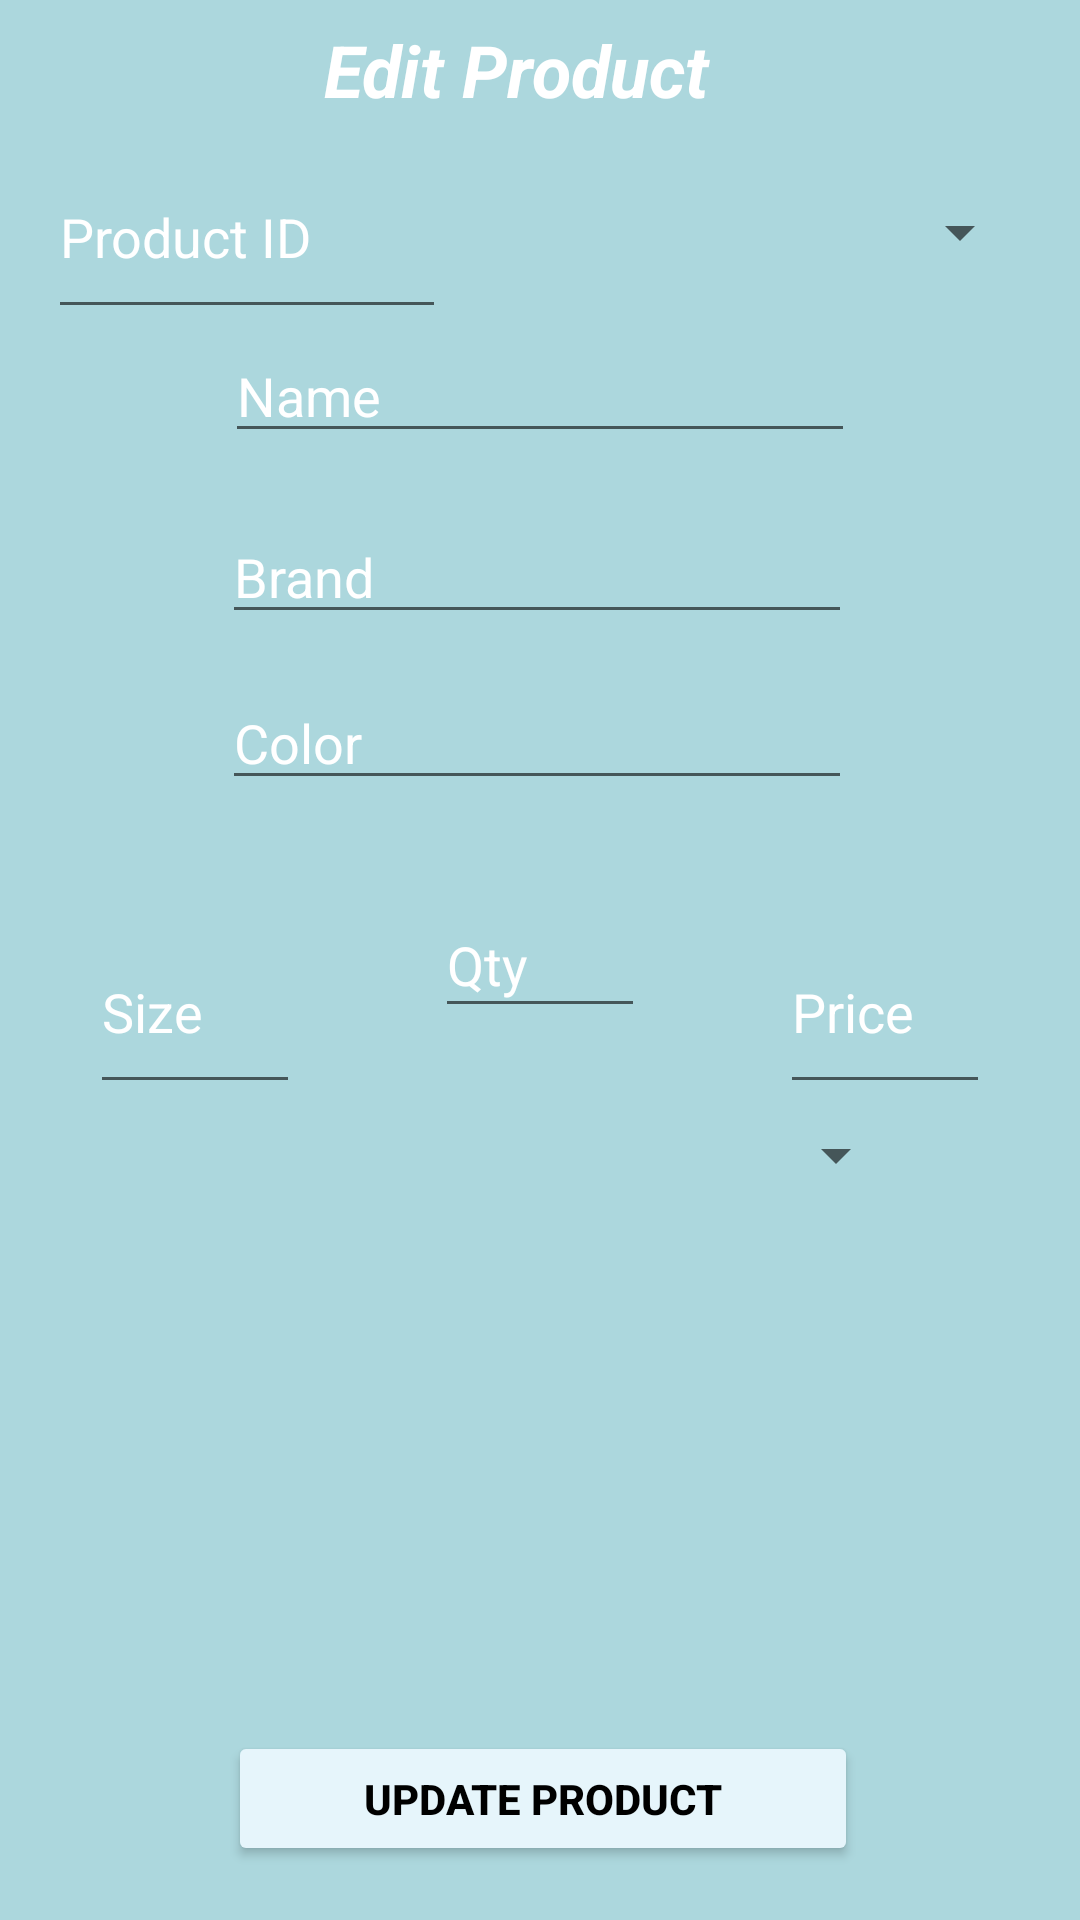

Produce the Android XML layout that renders to this screen, including the resource entries it uses.
<!-- AndroidManifest.xml: application theme Theme.FIM -->
<!-- res/layout/activity_edit_update.xml -->
<?xml version="1.0" encoding="utf-8"?>
<androidx.constraintlayout.widget.ConstraintLayout xmlns:android="http://schemas.android.com/apk/res/android"
    xmlns:app="http://schemas.android.com/apk/res-auto"
    xmlns:tools="http://schemas.android.com/tools"
    android:layout_width="match_parent"
    android:layout_height="match_parent"
    android:background="#ACD7DD"
    tools:context=".editUpdateActivity">

    <Spinner
        android:id="@+id/eu_wood1"
        android:layout_width="244dp"
        android:layout_height="0dp"
        android:visibility="invisible"
        app:layout_constraintBottom_toBottomOf="@+id/eu_stone"
        app:layout_constraintEnd_toEndOf="parent"
        app:layout_constraintHorizontal_bias="0.502"
        app:layout_constraintStart_toStartOf="parent"
        app:layout_constraintTop_toTopOf="@+id/eu_stone" />

    <Spinner
        android:id="@+id/eu_stone"
        android:layout_width="244dp"
        android:layout_height="0dp"
        android:visibility="invisible"
        app:layout_constraintBottom_toTopOf="@+id/eu_vinyl"
        app:layout_constraintEnd_toEndOf="parent"
        app:layout_constraintHorizontal_bias="0.502"
        app:layout_constraintStart_toStartOf="parent"
        app:layout_constraintTop_toBottomOf="@+id/eu_floor" />

    <Spinner
        android:id="@+id/eu_laminate"
        android:layout_width="244dp"
        android:layout_height="0dp"
        android:visibility="invisible"
        app:layout_constraintBottom_toBottomOf="@+id/eu_wood1"
        app:layout_constraintEnd_toEndOf="parent"
        app:layout_constraintHorizontal_bias="0.502"
        app:layout_constraintStart_toStartOf="parent"
        app:layout_constraintTop_toTopOf="@+id/eu_wood1" />

    <Spinner
        android:id="@+id/eu_vinyl"
        android:layout_width="244dp"
        android:layout_height="0dp"
        android:layout_marginBottom="12dp"
        android:visibility="invisible"
        app:layout_constraintBottom_toTopOf="@+id/eu_wood2"
        app:layout_constraintEnd_toEndOf="parent"
        app:layout_constraintHorizontal_bias="0.502"
        app:layout_constraintStart_toStartOf="parent"
        app:layout_constraintTop_toBottomOf="@+id/eu_stone" />

    <Spinner
        android:id="@+id/eu_tile"
        android:layout_width="244dp"
        android:layout_height="0dp"
        android:layout_marginBottom="12dp"
        android:visibility="invisible"
        app:layout_constraintBottom_toTopOf="@+id/eu_wood2"
        app:layout_constraintEnd_toEndOf="parent"
        app:layout_constraintHorizontal_bias="0.497"
        app:layout_constraintStart_toStartOf="parent"
        app:layout_constraintTop_toBottomOf="@+id/eu_stone"
        app:layout_constraintVertical_bias="1.0" />

    <Spinner
        android:id="@+id/eu_wood2"
        android:layout_width="243dp"
        android:layout_height="0dp"
        android:layout_marginBottom="30dp"
        android:visibility="invisible"
        app:layout_constraintBottom_toTopOf="@+id/updateProdBut"
        app:layout_constraintEnd_toEndOf="parent"
        app:layout_constraintHorizontal_bias="0.505"
        app:layout_constraintStart_toStartOf="parent"
        app:layout_constraintTop_toBottomOf="@+id/eu_vinyl" />

    <EditText
        android:id="@+id/eu_price"
        android:layout_width="0dp"
        android:layout_height="0dp"
        android:layout_marginEnd="30dp"
        android:layout_marginBottom="272dp"
        android:ems="10"
        android:inputType="numberDecimal"
        android:text="Price"
        android:textColorHint="#FFFFFF"
        android:textColor="#FFFFFF"
        app:layout_constraintBottom_toBottomOf="parent"
        app:layout_constraintEnd_toEndOf="parent"
        app:layout_constraintStart_toEndOf="@+id/eu_qty"
        app:layout_constraintTop_toBottomOf="@+id/eu_store" />

    <EditText
        android:id="@+id/eu_qty"
        android:layout_width="0dp"
        android:layout_height="45dp"
        android:layout_marginTop="16dp"
        android:layout_marginEnd="45dp"
        android:layout_marginBottom="23dp"
        android:ems="10"
        android:inputType="numberDecimal"
        android:text="Qty"
        android:textColorHint="#FFFFFF"
        android:textColor="#FFFFFF"
        app:layout_constraintBottom_toTopOf="@+id/eu_floor"
        app:layout_constraintEnd_toStartOf="@+id/eu_price"
        app:layout_constraintStart_toEndOf="@+id/eu_sqft"
        app:layout_constraintTop_toBottomOf="@+id/eu_color" />

    <EditText
        android:id="@+id/eu_productid"
        android:layout_width="0dp"
        android:layout_height="0dp"
        android:layout_marginStart="16dp"
        android:layout_marginTop="45dp"
        android:layout_marginEnd="63dp"
        android:layout_marginBottom="194dp"
        android:ems="10"
        android:inputType="textPersonName"
        android:text="Product ID"
        android:textColorHint="#FFFFFF"
        android:textColor="#FFFFFF"
        app:layout_constraintBottom_toTopOf="@+id/eu_sqft"
        app:layout_constraintEnd_toStartOf="@+id/eu_store"
        app:layout_constraintStart_toStartOf="parent"
        app:layout_constraintTop_toTopOf="parent" />

    <Spinner
        android:id="@+id/eu_floor"
        android:layout_width="245dp"
        android:layout_height="0dp"
        android:layout_marginBottom="13dp"
        app:layout_constraintBottom_toTopOf="@+id/eu_stone"
        app:layout_constraintEnd_toEndOf="parent"
        app:layout_constraintStart_toStartOf="parent"
        app:layout_constraintTop_toBottomOf="@+id/eu_qty" />

    <Button
        android:id="@+id/updateProdBut"
        android:layout_width="210dp"
        android:layout_height="45dp"
        android:layout_marginEnd="16dp"
        android:layout_marginBottom="18dp"
        android:backgroundTint="#E6F5FB"
        android:text="Update Product"
        android:textColor="@color/black"
        android:textStyle="bold"
        app:layout_constraintBottom_toBottomOf="parent"
        app:layout_constraintEnd_toEndOf="@+id/eu_wood2"
        app:layout_constraintTop_toBottomOf="@+id/eu_wood2" />

    <TextView
        android:id="@+id/textView4"
        android:layout_width="144dp"
        android:layout_height="0dp"
        android:layout_marginTop="7dp"
        android:text="Edit Product"
        android:textColor="#FFFFFF"
        android:textSize="24sp"
        android:textStyle="bold|italic"
        app:layout_constraintBottom_toTopOf="@+id/eu_productid"
        app:layout_constraintEnd_toEndOf="parent"
        app:layout_constraintStart_toStartOf="parent"
        app:layout_constraintTop_toTopOf="parent" />

    <EditText
        android:id="@+id/eu_name"
        android:layout_width="wrap_content"
        android:layout_height="wrap_content"
        android:layout_marginBottom="19dp"
        android:ems="10"
        android:inputType="textPersonName"
        android:text="Name"
        android:textColorHint="#FFFFFF"
        android:textColor="#FFFFFF"

        app:layout_constraintBottom_toTopOf="@+id/eu_brand"
        app:layout_constraintEnd_toEndOf="parent"
        app:layout_constraintStart_toStartOf="parent"
        app:layout_constraintTop_toBottomOf="@+id/eu_productid" />

    <Spinner
        android:id="@+id/eu_store"
        android:layout_width="0dp"
        android:layout_height="0dp"
        android:layout_marginTop="45dp"
        android:layout_marginEnd="16dp"
        android:layout_marginBottom="194dp"
        app:layout_constraintBottom_toTopOf="@+id/eu_price"
        app:layout_constraintEnd_toEndOf="parent"
        app:layout_constraintStart_toEndOf="@+id/eu_productid"
        app:layout_constraintTop_toTopOf="parent" />

    <EditText
        android:id="@+id/eu_brand"
        android:layout_width="wrap_content"
        android:layout_height="wrap_content"
        android:layout_marginEnd="1dp"
        android:layout_marginBottom="14dp"
        android:ems="10"
        android:inputType="textPersonName"
        android:text="Brand"
        android:textColorHint="#FFFFFF"
        android:textColor="#FFFFFF"

        app:layout_constraintBottom_toTopOf="@+id/eu_color"
        app:layout_constraintEnd_toEndOf="@+id/eu_name"
        app:layout_constraintTop_toBottomOf="@+id/eu_name" />

    <EditText
        android:id="@+id/eu_color"
        android:layout_width="wrap_content"
        android:layout_height="wrap_content"
        android:layout_marginBottom="15dp"
        android:ems="10"
        android:inputType="textPersonName"
        android:text="Color"
        android:textColorHint="#FFFFFF"
        android:textColor="#FFFFFF"
        app:layout_constraintBottom_toTopOf="@+id/eu_qty"
        app:layout_constraintStart_toStartOf="@+id/eu_brand"
        app:layout_constraintTop_toBottomOf="@+id/eu_brand" />

    <EditText
        android:id="@+id/eu_sqft"
        android:layout_width="0dp"
        android:layout_height="0dp"
        android:layout_marginStart="30dp"
        android:layout_marginEnd="45dp"
        android:layout_marginBottom="272dp"
        android:ems="10"
        android:inputType="numberDecimal"
        android:text="Size"
        android:textColorHint="#FFFFFF"
        android:textColor="#FFFFFF"
        app:layout_constraintBottom_toBottomOf="parent"
        app:layout_constraintEnd_toStartOf="@+id/eu_qty"
        app:layout_constraintStart_toStartOf="parent"
        app:layout_constraintTop_toBottomOf="@+id/eu_productid" />

</androidx.constraintlayout.widget.ConstraintLayout>
<!-- resources referenced by this layout -->
<resources>
  <style name="Theme.FIM" parent="Theme.MaterialComponents.DayNight.DarkActionBar">
          
          <item name="colorPrimary">@color/purple_500</item>
          <item name="colorPrimaryVariant">@color/purple_700</item>
          <item name="colorOnPrimary">@color/white</item>
          
          <item name="colorSecondary">@color/teal_200</item>
          <item name="colorSecondaryVariant">@color/teal_700</item>
          <item name="colorOnSecondary">@color/black</item>
          
          <item name="android:statusBarColor" tools:targetApi="l">?attr/colorPrimaryVariant</item>
          
      </style>
  <!-- not gathered from this repository: default colours our renderer supplied (Android Studio template values) -->
  <color name="purple_500">#FF6200EE</color>
  <color name="purple_700">#FF3700B3</color>
  <color name="teal_200">#FF03DAC5</color>
  <color name="teal_700">#FF018786</color>
  <color name="black">#FF000000</color>
  <color name="white">#FFFFFFFF</color>
</resources>
